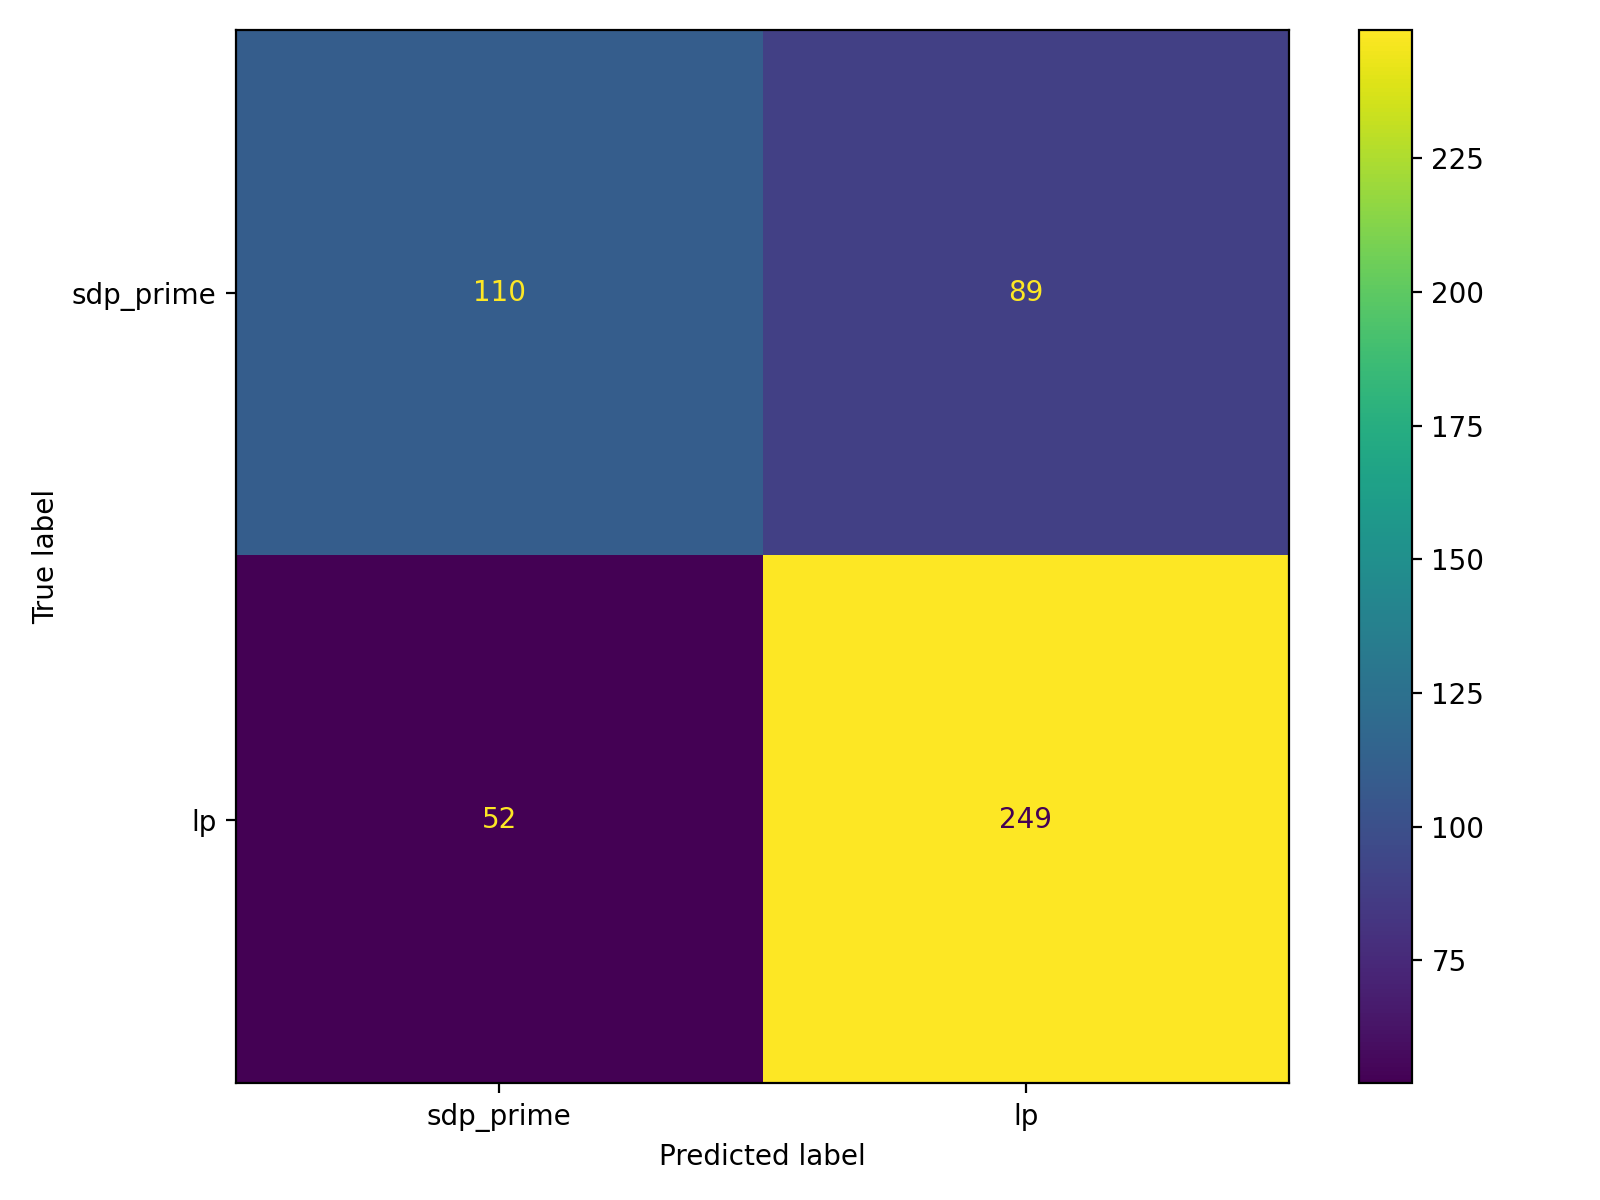

Values plotted in this chart, from the file beside it:
, pred_sdp_prime(0), pred_lp(1)
true_sdp_prime(0), 110, 89
true_lp(1), 52, 249
